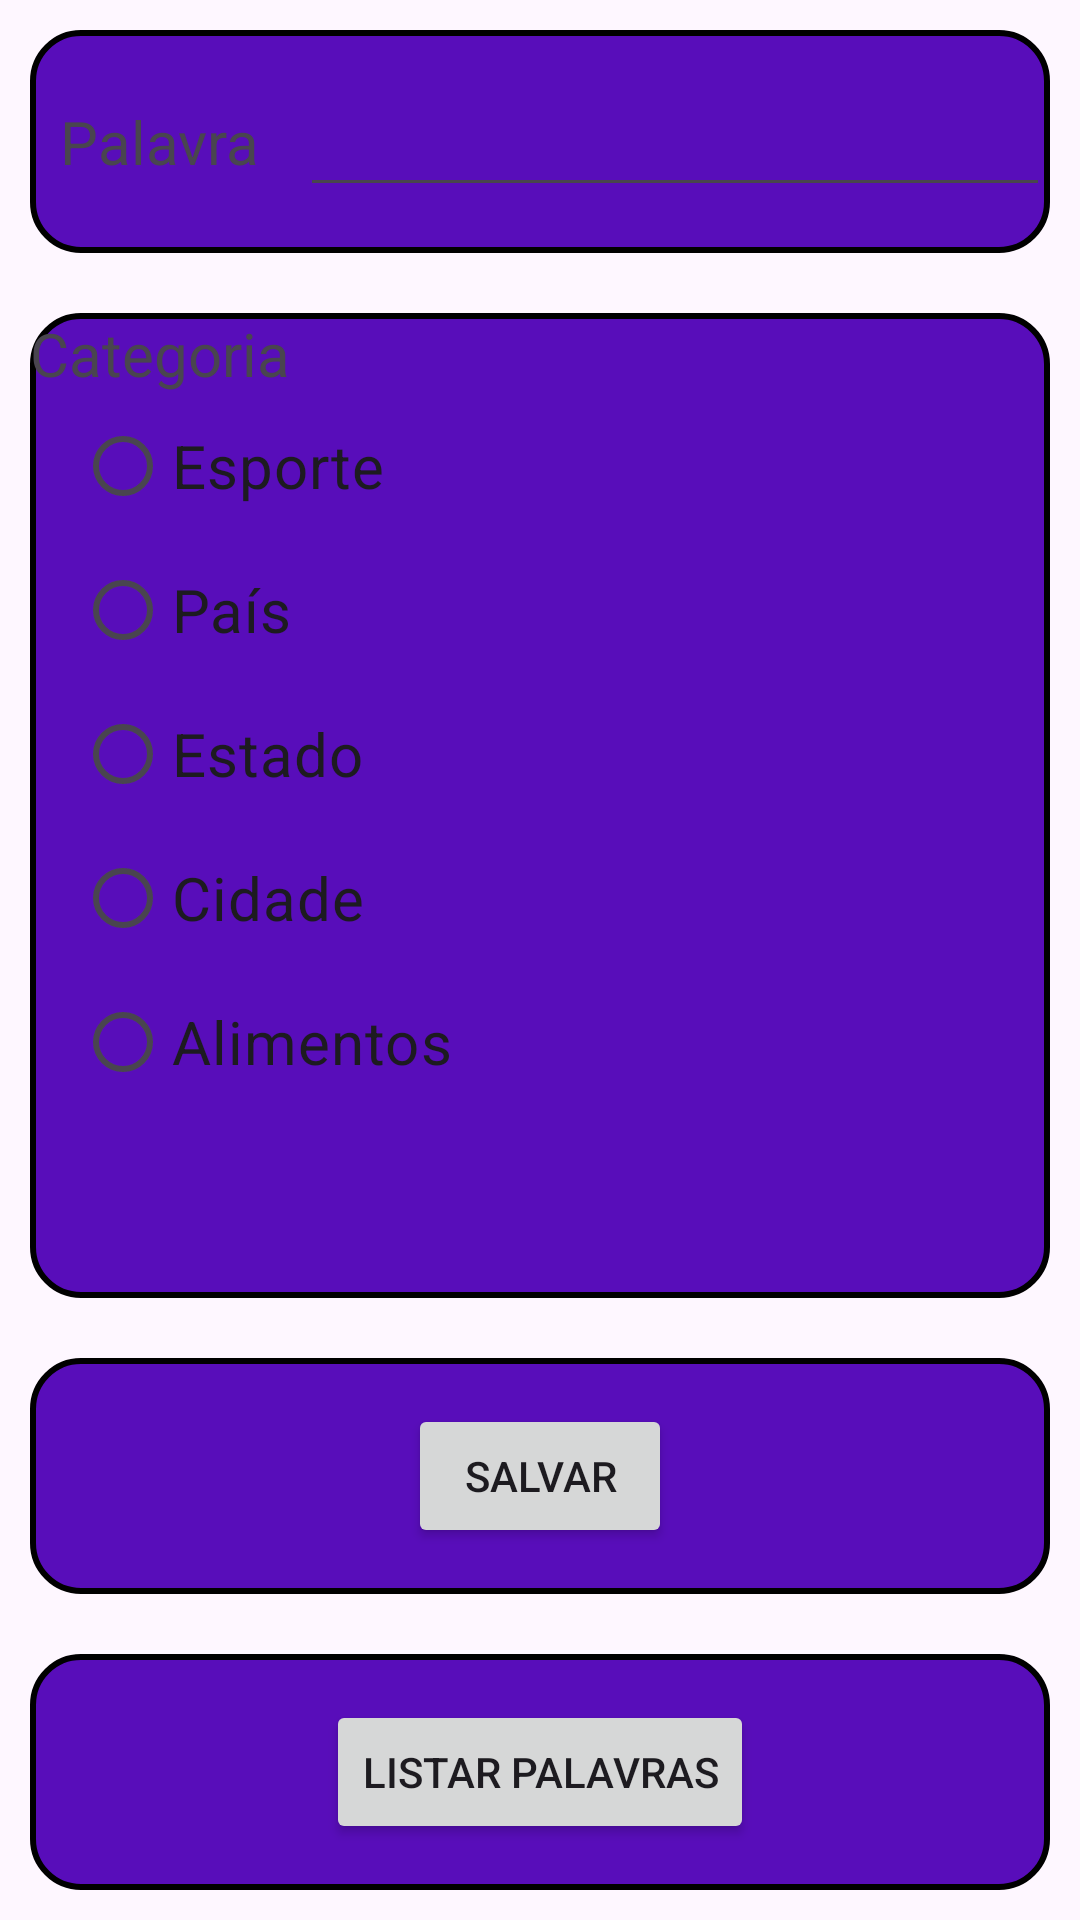

Reconstruct the res/layout file that produces this screen, plus the resources it refers to.
<!-- AndroidManifest.xml: application theme Theme.OHMYGOD -->
<!-- res/layout/activity_tela_cadastro.xml -->
<?xml version="1.0" encoding="utf-8"?>
<LinearLayout xmlns:android="http://schemas.android.com/apk/res/android"
    xmlns:app="http://schemas.android.com/apk/res-auto"
    xmlns:tools="http://schemas.android.com/tools"
    android:id="@+id/main"
    android:layout_width="match_parent"
    android:layout_height="match_parent"
    android:orientation="vertical"
    tools:context=".TelaCadastro">

    <LinearLayout
        android:layout_width="match_parent"
        android:layout_height="wrap_content"
        android:layout_margin="10dp"
        android:layout_weight="0.2"
        android:background="@drawable/borda"
        android:gravity="center"
        android:orientation="horizontal">

        <TextView
            android:id="@+id/textView5"
            android:layout_width="wrap_content"
            android:layout_height="wrap_content"
            android:layout_marginLeft="10dp"
            android:layout_weight="1"
            android:text="Palavra"
            android:textSize="20sp" />

        <EditText
            android:id="@+id/textPalavra"
            android:layout_width="wrap_content"
            android:layout_height="wrap_content"
            android:layout_weight="1"
            android:ems="10"
            android:inputType="text"
            android:textSize="20sp" />

    </LinearLayout>

    <LinearLayout
        android:layout_width="match_parent"
        android:layout_height="wrap_content"
        android:layout_margin="10dp"
        android:layout_weight="0.4"
        android:background="@drawable/borda"
        android:gravity="center"
        android:orientation="vertical">

        <TextView
            android:id="@+id/textView6"
            android:layout_width="match_parent"
            android:layout_height="wrap_content"
            android:text="Categoria"
            android:textSize="20sp" />

        <RadioGroup
            android:id="@+id/id_grupo"
            android:layout_width="match_parent"
            android:layout_height="match_parent"
            android:layout_marginLeft="10dp">

            <RadioButton
                android:id="@+id/radioButton"
                android:layout_width="match_parent"
                android:layout_height="wrap_content"
                android:text="Esporte"
                android:textSize="20sp" />

            <RadioButton
                android:id="@+id/radioButton2"
                android:layout_width="match_parent"
                android:layout_height="wrap_content"
                android:text="País"
                android:textSize="20sp" />

            <RadioButton
                android:id="@+id/radioButton3"
                android:layout_width="match_parent"
                android:layout_height="wrap_content"
                android:text="Estado"
                android:textSize="20sp" />

            <RadioButton
                android:id="@+id/radioButton4"
                android:layout_width="match_parent"
                android:layout_height="wrap_content"
                android:text="Cidade"
                android:textSize="20sp" />

            <RadioButton
                android:id="@+id/radioButton5"
                android:layout_width="match_parent"
                android:layout_height="wrap_content"
                android:text="Alimentos"
                android:textSize="20sp" />
        </RadioGroup>
    </LinearLayout>

    <LinearLayout
        android:layout_width="match_parent"
        android:layout_height="wrap_content"
        android:layout_margin="10dp"
        android:layout_weight="0.2"
        android:background="@drawable/borda"
        android:gravity="center"
        android:orientation="vertical">

        <Button
            android:id="@+id/button2"
            android:layout_width="wrap_content"
            android:layout_height="wrap_content"
            android:text="Salvar" />
    </LinearLayout>

    <LinearLayout
        android:layout_width="match_parent"
        android:layout_height="wrap_content"
        android:layout_margin="10dp"
        android:layout_weight="0.2"
        android:background="@drawable/borda"
        android:gravity="center"
        android:orientation="vertical">

        <Button
            android:id="@+id/button3"
            android:layout_width="wrap_content"
            android:layout_height="wrap_content"
            android:text="Listar Palavras" />
    </LinearLayout>
</LinearLayout>
<!-- resources referenced by this layout -->
<resources>
  <!-- drawable borda (drawable) -->
  <?xml version="1.0" encoding="utf-8"?>
  <shape xmlns:android="http://schemas.android.com/apk/res/android">
      
  <solid android:color="#580DBA
  "/>
      
  <corners android:radius="16dp"/>
      
  <stroke
  android:width="2dp"
  android:color="#000000"/>
      </shape>
  <style name="Theme.OHMYGOD" parent="Base.Theme.OHMYGOD" />
  <style name="Base.Theme.OHMYGOD" parent="Theme.Material3.DayNight.NoActionBar">
          
          
      </style>
</resources>
